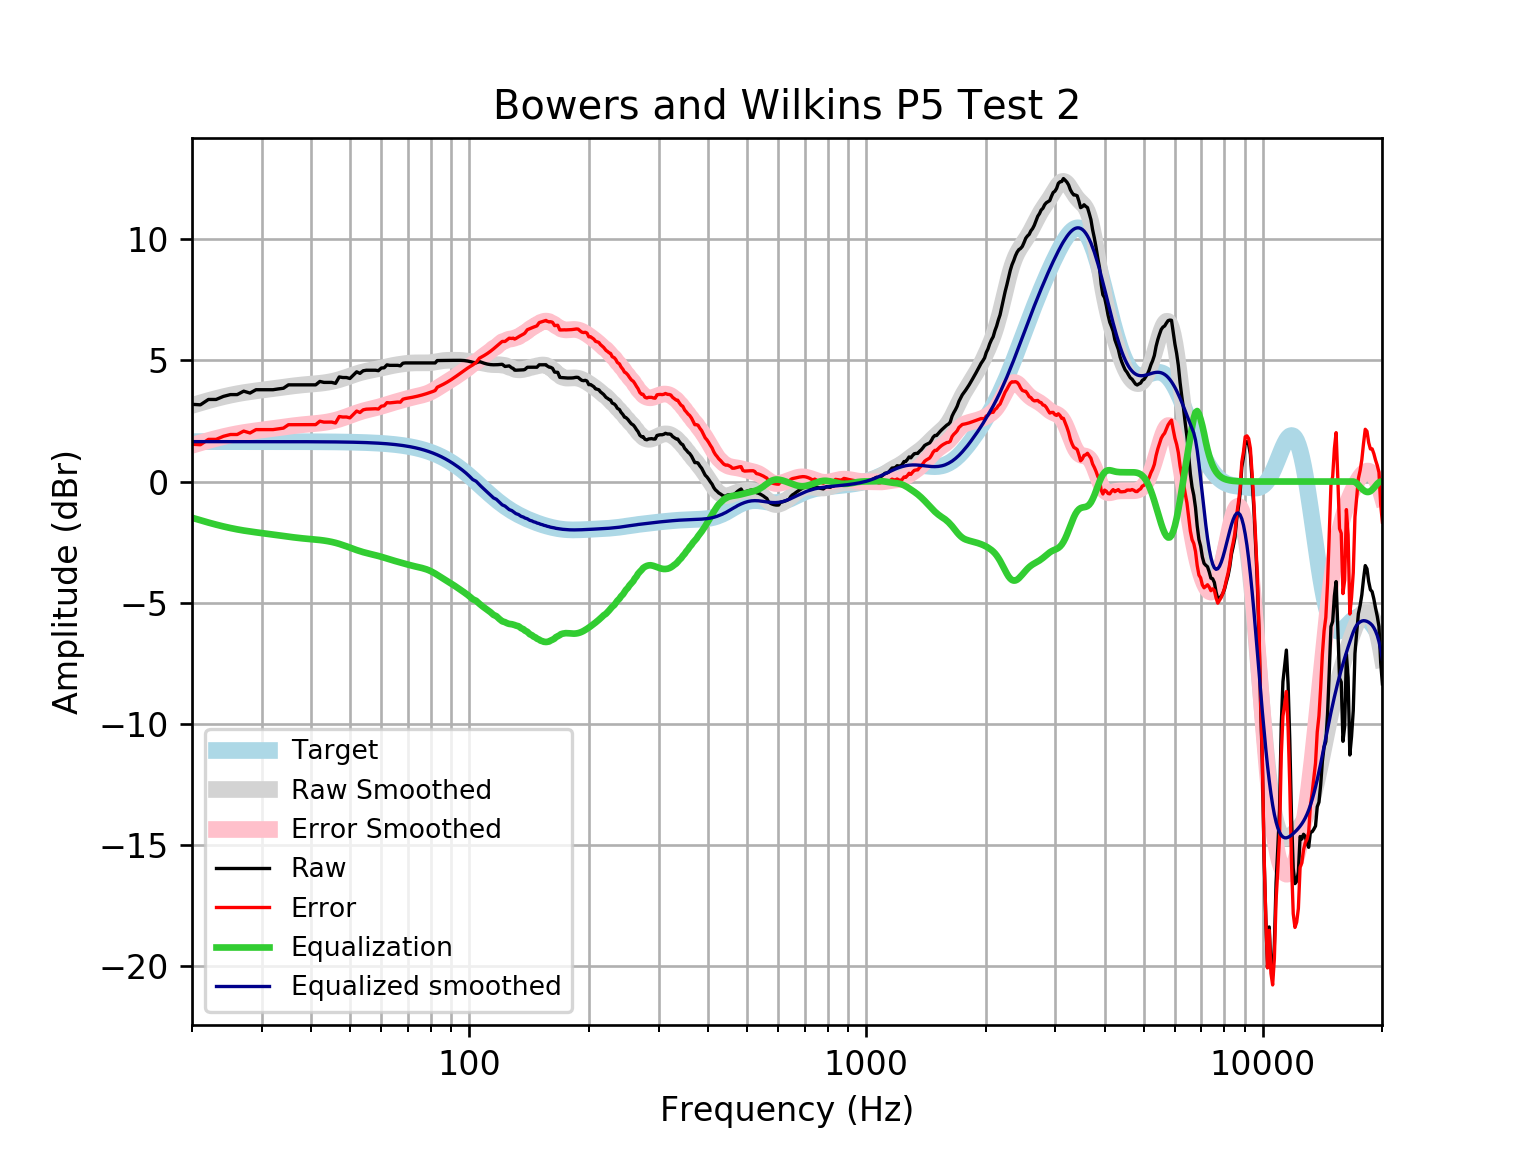

The data file committed next to this chart (first rows):
frequency, raw, error, smoothed, error_smoothed, equalization, equalized_raw, equalized_smoothed, target
20, 3.187, 1.539, 3.143, 1.495, -1.495, 1.692, 1.648, 1.648
21, 3.167, 1.519, 3.247, 1.599, -1.599, 1.568, 1.648, 1.648
22, 3.388, 1.741, 3.341, 1.694, -1.694, 1.695, 1.648, 1.648
23, 3.388, 1.741, 3.426, 1.779, -1.779, 1.61, 1.648, 1.648
24, 3.515, 1.867, 3.502, 1.854, -1.854, 1.661, 1.648, 1.648
25, 3.589, 1.942, 3.567, 1.92, -1.92, 1.67, 1.648, 1.648
26, 3.589, 1.942, 3.623, 1.975, -1.975, 1.614, 1.648, 1.648
27, 3.73, 2.083, 3.67, 2.022, -2.022, 1.708, 1.648, 1.648
28, 3.652, 2.005, 3.71, 2.062, -2.062, 1.59, 1.647, 1.647
29, 3.791, 2.143, 3.744, 2.097, -2.097, 1.694, 1.647, 1.647
30, 3.791, 2.143, 3.775, 2.128, -2.128, 1.662, 1.647, 1.647
31, 3.791, 2.144, 3.805, 2.158, -2.158, 1.633, 1.647, 1.647
32, 3.791, 2.144, 3.835, 2.188, -2.188, 1.603, 1.647, 1.647
33, 3.824, 2.177, 3.864, 2.218, -2.218, 1.606, 1.647, 1.647
34, 3.851, 2.205, 3.894, 2.248, -2.248, 1.603, 1.646, 1.646
35, 3.992, 2.346, 3.922, 2.276, -2.276, 1.715, 1.646, 1.646
36, 3.992, 2.346, 3.948, 2.303, -2.303, 1.689, 1.645, 1.645
37, 3.992, 2.347, 3.971, 2.326, -2.326, 1.666, 1.645, 1.645
38, 3.992, 2.347, 3.991, 2.346, -2.346, 1.645, 1.644, 1.644
39, 3.992, 2.348, 4.008, 2.364, -2.364, 1.628, 1.644, 1.644
40, 3.992, 2.349, 4.023, 2.38, -2.38, 1.612, 1.643, 1.643
41, 3.992, 2.35, 4.038, 2.396, -2.396, 1.596, 1.642, 1.642
42, 4.133, 2.492, 4.055, 2.414, -2.414, 1.719, 1.641, 1.641
43, 4.092, 2.452, 4.075, 2.436, -2.436, 1.657, 1.64, 1.64
44, 4.092, 2.454, 4.1, 2.462, -2.462, 1.631, 1.639, 1.639
45, 4.092, 2.455, 4.131, 2.493, -2.493, 1.599, 1.637, 1.637
46, 4.053, 2.417, 4.166, 2.531, -2.531, 1.522, 1.635, 1.635
47, 4.318, 2.685, 4.208, 2.574, -2.574, 1.744, 1.634, 1.633
48, 4.294, 2.662, 4.254, 2.622, -2.622, 1.671, 1.631, 1.631
49, 4.294, 2.665, 4.303, 2.674, -2.674, 1.619, 1.629, 1.629
50, 4.254, 2.628, 4.354, 2.727, -2.727, 1.526, 1.626, 1.626
51, 4.394, 2.771, 4.403, 2.78, -2.78, 1.614, 1.623, 1.623
52, 4.529, 2.909, 4.45, 2.83, -2.83, 1.699, 1.62, 1.62
53, 4.465, 2.849, 4.491, 2.875, -2.875, 1.59, 1.616, 1.616
54, 4.573, 2.961, 4.527, 2.915, -2.915, 1.658, 1.612, 1.612
55, 4.595, 2.988, 4.557, 2.95, -2.95, 1.645, 1.607, 1.607
56, 4.595, 2.993, 4.584, 2.982, -2.982, 1.614, 1.602, 1.602
57, 4.595, 2.999, 4.608, 3.011, -3.011, 1.584, 1.596, 1.596
58, 4.595, 3.005, 4.632, 3.042, -3.042, 1.554, 1.59, 1.59
59, 4.576, 2.993, 4.657, 3.074, -3.074, 1.503, 1.583, 1.583
60, 4.687, 3.111, 4.683, 3.107, -3.107, 1.579, 1.576, 1.576
61, 4.696, 3.128, 4.711, 3.143, -3.143, 1.553, 1.568, 1.568
62, 4.817, 3.258, 4.738, 3.179, -3.179, 1.638, 1.559, 1.559
63, 4.796, 3.247, 4.763, 3.214, -3.214, 1.582, 1.549, 1.549
64, 4.796, 3.258, 4.787, 3.248, -3.248, 1.548, 1.538, 1.538
65, 4.796, 3.269, 4.808, 3.281, -3.281, 1.516, 1.527, 1.527
66, 4.796, 3.282, 4.826, 3.312, -3.312, 1.485, 1.514, 1.514
67, 4.776, 3.275, 4.843, 3.342, -3.342, 1.435, 1.501, 1.501
68, 4.885, 3.398, 4.858, 3.371, -3.371, 1.513, 1.486, 1.486
69, 4.897, 3.426, 4.871, 3.4, -3.4, 1.497, 1.471, 1.471
70, 4.897, 3.443, 4.882, 3.429, -3.429, 1.468, 1.454, 1.454
71, 4.897, 3.461, 4.891, 3.455, -3.455, 1.442, 1.436, 1.436
72, 4.897, 3.481, 4.897, 3.481, -3.481, 1.416, 1.416, 1.416
73, 4.897, 3.502, 4.899, 3.504, -3.504, 1.393, 1.395, 1.395
74, 4.897, 3.524, 4.899, 3.526, -3.526, 1.371, 1.373, 1.373
75, 4.897, 3.548, 4.897, 3.548, -3.548, 1.349, 1.349, 1.349
76, 4.897, 3.573, 4.895, 3.571, -3.571, 1.326, 1.324, 1.324
77, 4.897, 3.6, 4.894, 3.597, -3.597, 1.3, 1.297, 1.297
78, 4.897, 3.628, 4.896, 3.627, -3.627, 1.27, 1.269, 1.269
79, 4.897, 3.658, 4.901, 3.662, -3.662, 1.235, 1.239, 1.239
... 553 more rows
